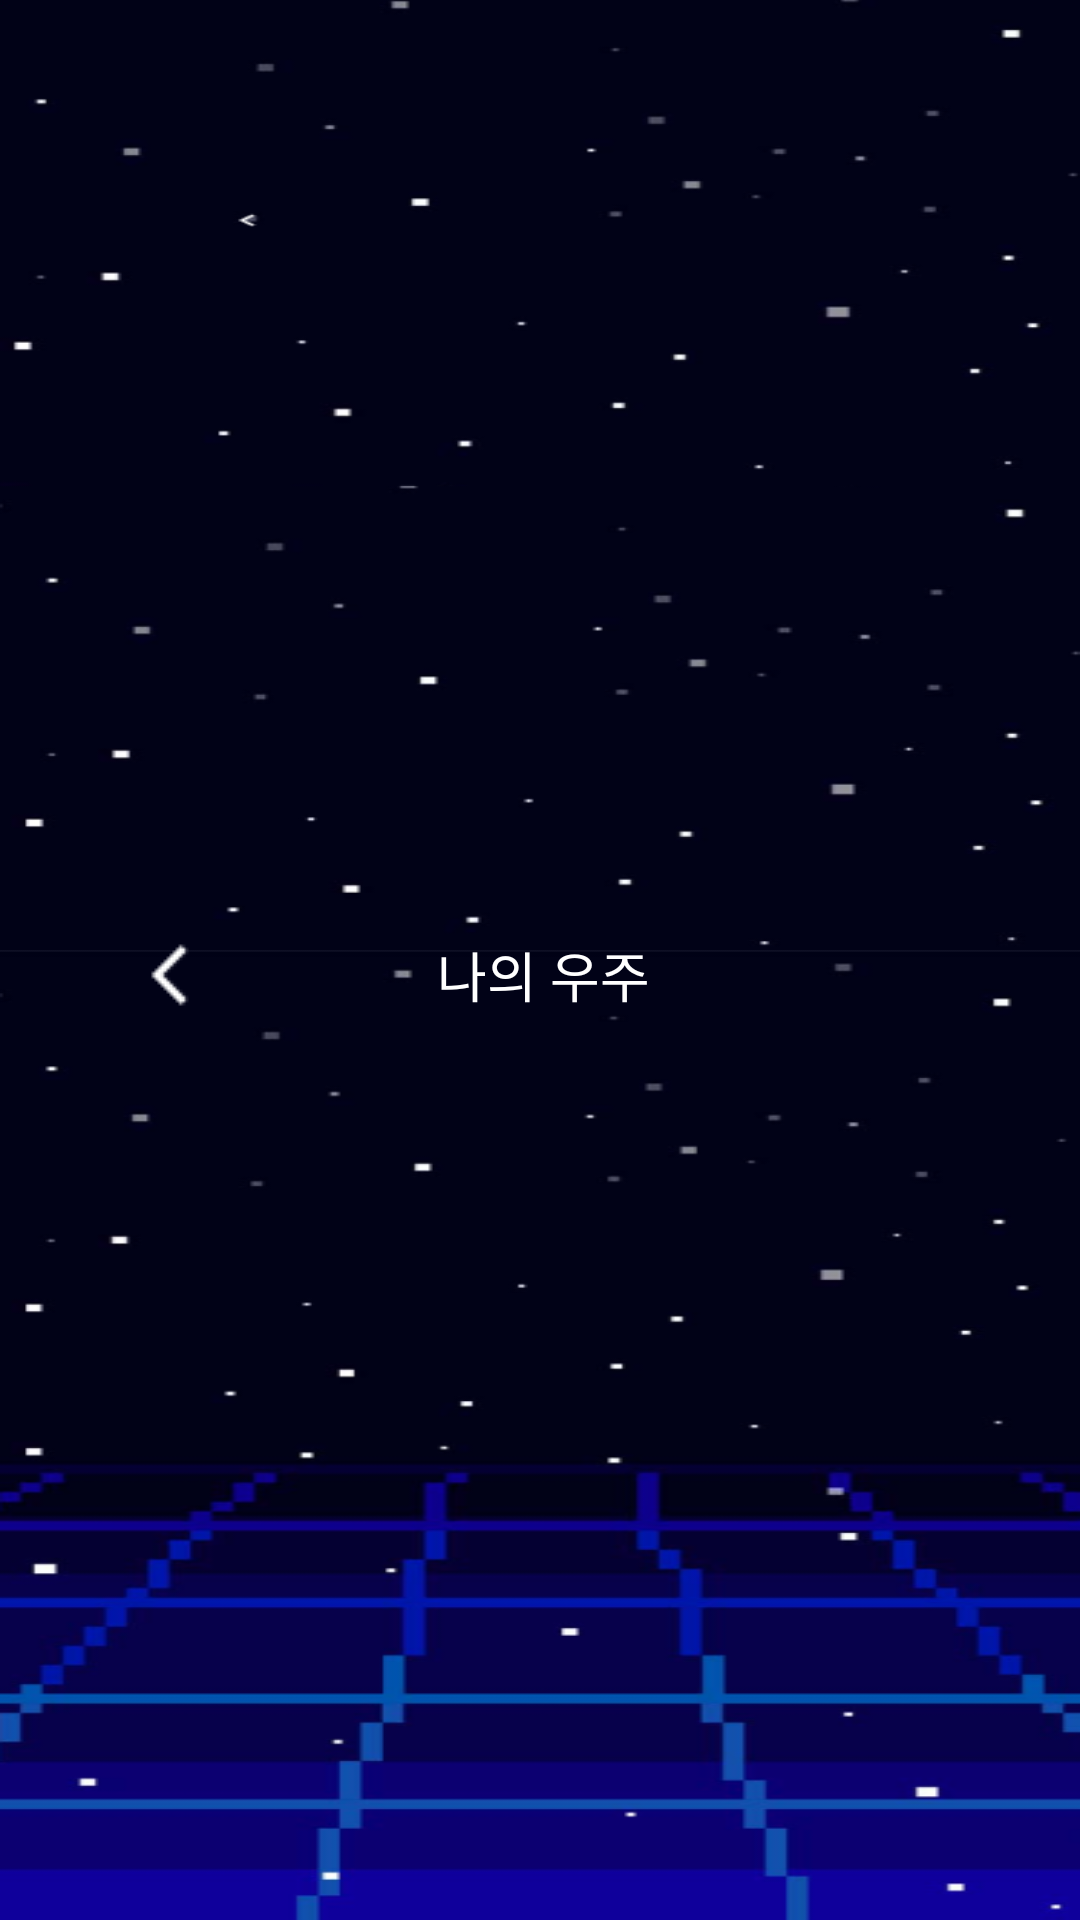

Android layout source for this screen:
<!-- AndroidManifest.xml: application theme Theme.TeamUzoo -->
<!-- res/layout/activity_myplanet.xml -->
<?xml version="1.0" encoding="utf-8"?>
<LinearLayout xmlns:android="http://schemas.android.com/apk/res/android"
    xmlns:app="http://schemas.android.com/apk/res-auto"
    android:layout_width="match_parent"
    android:layout_height="wrap_content"
    android:orientation="vertical"
    android:background="@drawable/bg_myuni">


    <LinearLayout
        android:layout_width="match_parent"
        android:layout_height="match_parent"
        android:layout_marginTop="40dp"
        android:layout_marginBottom="30dp"
        android:gravity="center_vertical"
        android:orientation="horizontal">

        <ImageButton
            android:id="@+id/imgBack"
            android:layout_width="wrap_content"
            android:layout_height="wrap_content"
            android:layout_weight="1"
            android:backgroundTint="#00ff0000"
            android:src="@drawable/icon_back" />

        <TextView
            android:id="@+id/txtTitle"
            android:layout_width="wrap_content"
            android:layout_height="wrap_content"
            android:layout_weight="1"
            android:fontFamily="@font/neodgm"
            android:gravity="center"
            android:text="나의 우주"
            android:textColor="#FFFFFF"
            android:textSize="18sp" />

        <ImageButton
            android:id="@+id/iconShare"
            android:layout_width="wrap_content"
            android:layout_height="wrap_content"
            android:layout_weight="1"
            android:backgroundTint="#00ff0000"
            android:src="@drawable/icon_share"
            android:visibility="invisible" />
    </LinearLayout>

    <ScrollView
        android:layout_width="match_parent"
        android:layout_height="match_parent">

        <LinearLayout
            android:layout_width="match_parent"
            android:layout_height="wrap_content"
            android:orientation="vertical">

            <LinearLayout
                android:layout_width="match_parent"
                android:layout_height="wrap_content"
                android:gravity="center"
                android:orientation="horizontal">

                <Button
                    android:id="@+id/btnDay"
                    android:layout_width="wrap_content"
                    android:layout_height="wrap_content"
                    android:background="#00FF0000"
                    android:backgroundTint="#00FF0000"
                    android:fontFamily="@font/neodgm"
                    android:text="일"
                    android:textColor="#FFFFFF"
                    app:cornerRadius="20dp" />

                <Button
                    android:id="@+id/btnWeek"
                    android:layout_width="wrap_content"
                    android:layout_height="wrap_content"
                    android:background="#00FF0000"
                    android:backgroundTint="#00FF0000"
                    android:fontFamily="@font/neodgm"
                    android:text="주"
                    android:textColor="#FFFFFFFF"
                    app:cornerRadius="20dp" />

                <Button
                    android:id="@+id/btnMonth"
                    android:layout_width="wrap_content"
                    android:layout_height="wrap_content"
                    android:background="#00FF0000"
                    android:backgroundTint="#00FF0000"
                    android:fontFamily="@font/neodgm"
                    android:text="월"
                    android:textColor="#FFFFFFFF"
                    app:cornerRadius="20dp" />

                <Button
                    android:id="@+id/btnYear"
                    android:layout_width="wrap_content"
                    android:layout_height="wrap_content"
                    android:background="#00FF0000"
                    android:backgroundTint="#00FF0000"
                    android:fontFamily="@font/neodgm"
                    android:text="년"
                    android:textColor="#FFFFFFFF"
                    app:cornerRadius="20dp" />
            </LinearLayout>

            <TextView
                android:id="@+id/txtDate"
                android:layout_width="match_parent"
                android:layout_height="wrap_content"
                android:layout_marginLeft="20dp"
                android:layout_marginTop="20dp"
                android:layout_marginRight="20dp"
                android:layout_marginBottom="100dp"
                android:fontFamily="@font/neodgm"
                android:gravity="center"
                android:text="2022년 8월 11일(오늘)"
                android:textColor="#FFFFFF"
                android:textSize="14sp" />

            <ImageView
                android:id="@+id/imgPlanet"
                android:layout_width="match_parent"
                android:layout_height="wrap_content"
                app:srcCompat="@drawable/img_planet" />


            <LinearLayout
                android:layout_width="wrap_content"
                android:layout_height="wrap_content"
                android:layout_gravity="right"
                android:layout_marginRight="24dp"
                android:gravity="center_vertical"
                android:orientation="horizontal">

                <ImageView
                    android:id="@+id/imageView"
                    android:layout_width="wrap_content"
                    android:layout_height="wrap_content"
                    android:layout_weight="1"
                    app:srcCompat="@drawable/icon_suc" />

                <TextView
                    android:id="@+id/txtSuc"
                    android:layout_width="wrap_content"
                    android:layout_height="wrap_content"
                    android:layout_weight="1"
                    android:text="1"
                    android:textColor="#FFFFFF" />

                <ImageView
                    android:id="@+id/imageView6"
                    android:layout_width="wrap_content"
                    android:layout_height="wrap_content"
                    android:layout_marginLeft="10dp"
                    android:layout_weight="1"
                    app:srcCompat="@drawable/icon_dea" />

                <TextView
                    android:id="@+id/txtDea"
                    android:layout_width="wrap_content"
                    android:layout_height="wrap_content"
                    android:layout_marginLeft="4dp"
                    android:layout_weight="1"
                    android:text="2"
                    android:textColor="#FFFFFF" />

            </LinearLayout>

            <TextView
                android:id="@+id/txtNoData"
                android:layout_width="match_parent"
                android:layout_height="wrap_content"
                android:layout_marginLeft="20dp"
                android:layout_marginTop="20dp"
                android:layout_marginRight="20dp"
                android:layout_marginBottom="100dp"
                android:fontFamily="@font/neodgm"
                android:gravity="center"
                android:text="."
                android:textColor="#FFFFFF"
                android:textSize="14sp"
                android:visibility="gone" />

            <com.github.mikephil.charting.charts.BarChart
                android:id="@+id/bar_chart"
                android:layout_width="match_parent"
                android:layout_height="203dp"
                android:layout_marginLeft="20dp"
                android:layout_marginTop="50dp"
                android:layout_marginRight="20dp"
                android:background="#25F6EBEB"
                android:backgroundTint="#F6ECEC" />

        </LinearLayout>
    </ScrollView>

</LinearLayout>
<!-- resources referenced by this layout -->
<resources>
  <!-- drawable bg_myuni: png bitmap (drawable, 80934 bytes) -->
  <!-- drawable icon_back: png bitmap (drawable, 187 bytes) -->
  <!-- drawable icon_dea: png bitmap (drawable, 336 bytes) -->
  <!-- drawable icon_share: png bitmap (drawable, 489 bytes) -->
  <!-- drawable icon_suc: png bitmap (drawable, 216 bytes) -->
  <!-- drawable img_planet: png bitmap (drawable, 47390 bytes) -->
  <style name="Theme.TeamUzoo" parent="Theme.MaterialComponents.Light.DarkActionBar">
          
          <item name="colorPrimary">@color/purple_500</item>
          <item name="colorPrimaryVariant">@color/purple_700</item>
          <item name="colorOnPrimary">@color/white</item>
          
          <item name="colorSecondary">@color/teal_200</item>
          <item name="colorSecondaryVariant">@color/teal_700</item>
          <item name="colorOnSecondary">@color/black</item>
          
          <item name="android:statusBarColor" tools:targetApi="l">?attr/colorPrimaryVariant</item>
          
      </style>
  <color name="purple_500">#FF6200EE</color>
  <color name="purple_700">#FF3700B3</color>
  <color name="white">#FFFFFFFF</color>
  <color name="teal_200">#FF03DAC5</color>
  <color name="teal_700">#FF018786</color>
  <color name="black">#FF000000</color>
</resources>
